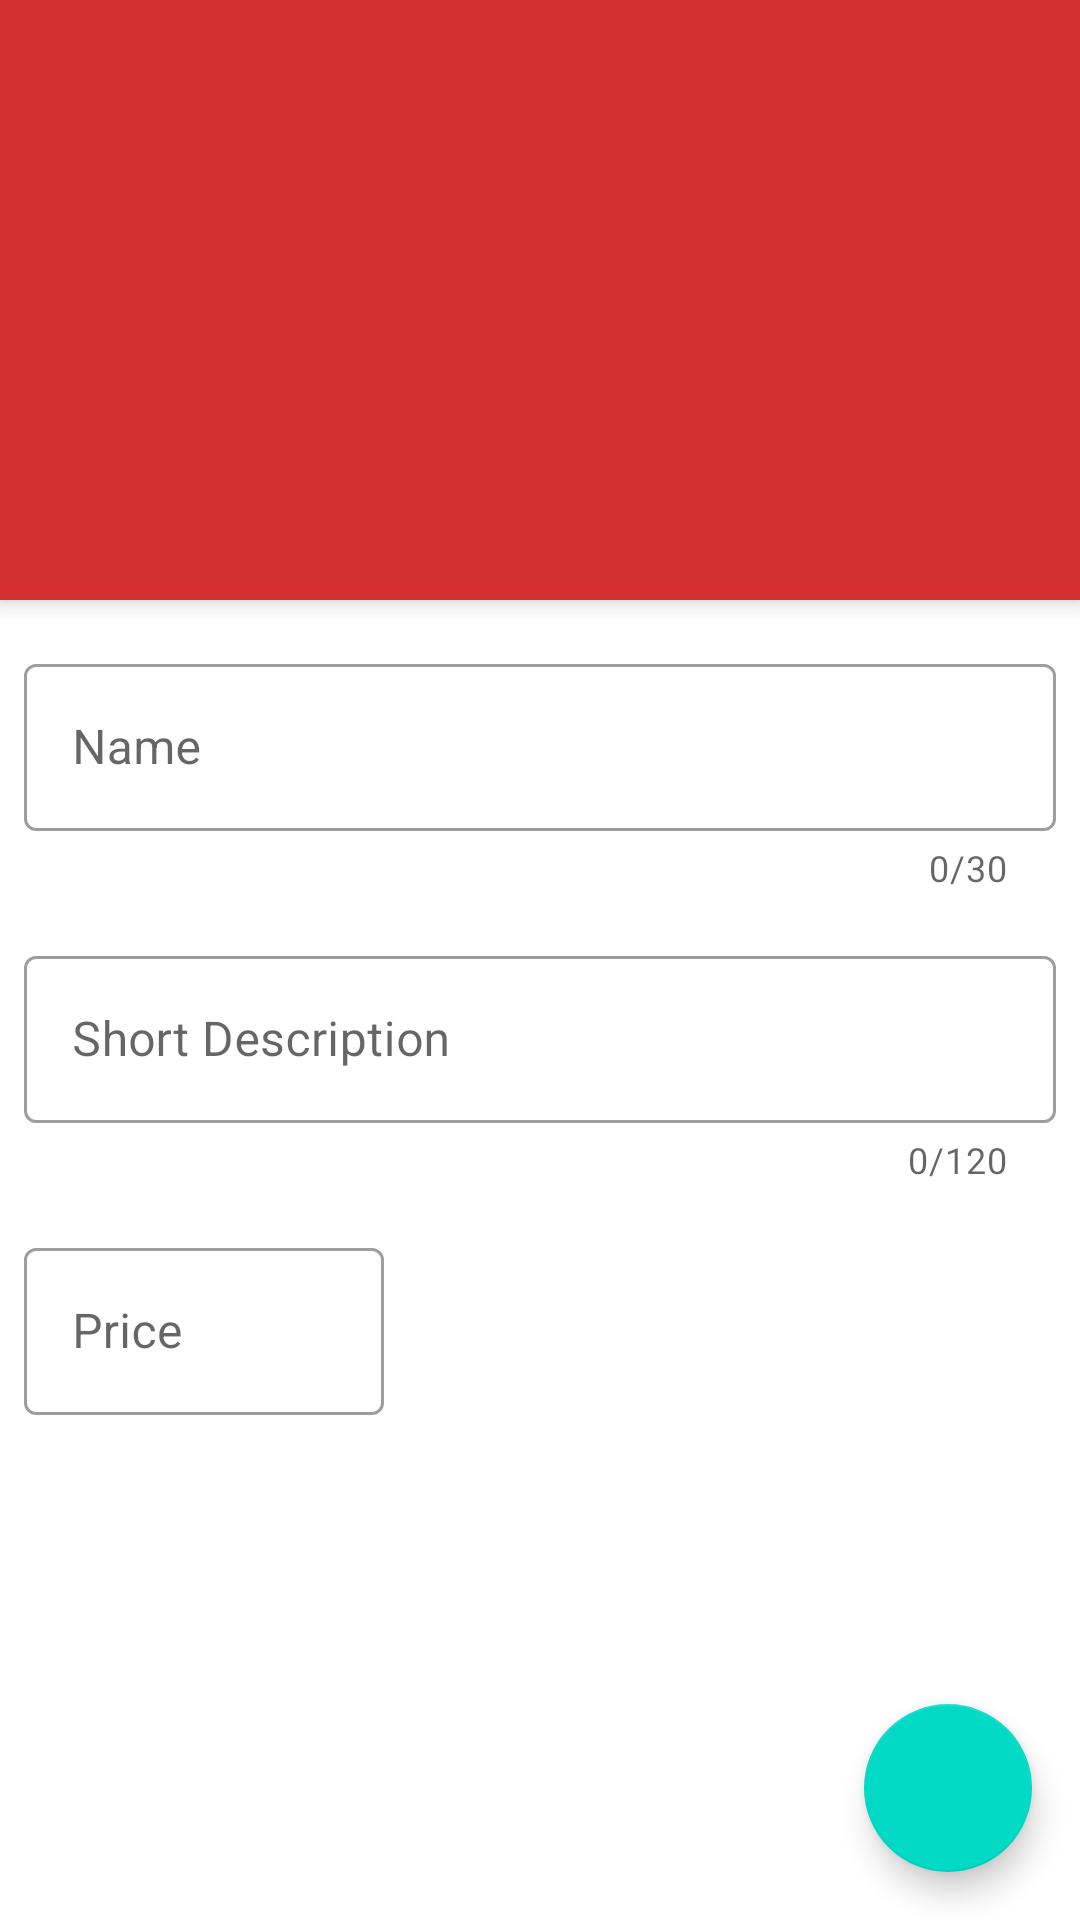

Android layout source for this screen:
<!-- AndroidManifest.xml: application theme AppTheme -->
<!-- res/layout/activity_edit_dish.xml -->
<?xml version="1.0" encoding="utf-8"?>
<androidx.coordinatorlayout.widget.CoordinatorLayout xmlns:android="http://schemas.android.com/apk/res/android"
    android:id="@+id/coordinatorLayout"
    xmlns:app="http://schemas.android.com/apk/res-auto"
    xmlns:tools="http://schemas.android.com/tools"
    android:layout_width="match_parent"
    android:layout_height="match_parent"
    tools:context=".EditDishActivity">

    <androidx.constraintlayout.widget.ConstraintLayout
        android:layout_width="match_parent"
        android:layout_height="match_parent">

        <com.google.android.material.textfield.TextInputLayout
            android:id="@+id/editDish"
            style="@style/Widget.MaterialComponents.TextInputLayout.OutlinedBox"
            android:layout_width="match_parent"
            android:layout_height="wrap_content"
            android:layout_marginStart="8dp"
            android:layout_marginTop="16dp"
            android:layout_marginEnd="8dp"
            android:hint="@string/hintName"
            app:counterEnabled="true"
            app:counterMaxLength="30"
            app:layout_constraintEnd_toEndOf="parent"
            app:layout_constraintStart_toStartOf="parent"
            app:layout_constraintTop_toBottomOf="@+id/toolbar">

            <com.google.android.material.textfield.TextInputEditText
                android:layout_width="match_parent"
                android:layout_height="wrap_content" />
        </com.google.android.material.textfield.TextInputLayout>

        <com.google.android.material.textfield.TextInputLayout
            android:id="@+id/editPrice"
            style="@style/Widget.MaterialComponents.TextInputLayout.OutlinedBox"
            android:layout_width="120dp"
            android:layout_height="wrap_content"
            android:layout_marginStart="8dp"
            android:layout_marginTop="16dp"
            android:hint="@string/hintPrice"
            app:layout_constraintStart_toStartOf="parent"
            app:layout_constraintTop_toBottomOf="@+id/editDescription">

            <com.google.android.material.textfield.TextInputEditText
                android:layout_width="match_parent"
                android:layout_height="wrap_content"
                android:drawableEnd="@drawable/baseline_euro_symbol_24"
                android:drawablePadding="8dp"
                android:inputType="number" />
        </com.google.android.material.textfield.TextInputLayout>

        <com.google.android.material.textfield.TextInputLayout
            android:id="@+id/editDescription"
            style="@style/Widget.MaterialComponents.TextInputLayout.OutlinedBox"
            android:layout_width="match_parent"
            android:layout_height="wrap_content"
            android:layout_marginStart="8dp"
            android:layout_marginTop="16dp"
            android:layout_marginEnd="8dp"
            android:hint="@string/hintDescription"
            app:counterEnabled="true"
            app:counterMaxLength="120"
            app:layout_constraintEnd_toEndOf="parent"
            app:layout_constraintStart_toStartOf="parent"
            app:layout_constraintTop_toBottomOf="@+id/editDish">

            <com.google.android.material.textfield.TextInputEditText
                android:layout_width="match_parent"
                android:layout_height="wrap_content" />
        </com.google.android.material.textfield.TextInputLayout>

        <androidx.appcompat.widget.Toolbar
            android:id="@+id/toolbar"
            android:layout_width="match_parent"
            android:layout_height="wrap_content"
            android:background="@color/colorPrimary"
            android:elevation="4dp"
            app:contentInsetStart="0dp"
            app:contentInsetLeft="0dp"
            android:theme="@style/ThemeOverlay.MaterialComponents.ActionBar"
            app:layout_constraintEnd_toEndOf="parent"
            app:layout_constraintStart_toStartOf="parent"
            app:layout_constraintTop_toTopOf="parent"
            app:popupTheme="@style/ThemeOverlay.MaterialComponents.Light">


            <androidx.constraintlayout.widget.ConstraintLayout
                android:layout_width="match_parent"
                android:layout_height="200dp">

                <ImageView
                    android:id="@+id/dishImage"
                    android:layout_width="150dp"
                    android:layout_height="150dp"
                    android:layout_marginStart="8dp"
                    android:layout_marginTop="32dp"
                    android:layout_marginEnd="8dp"
                    app:layout_constraintEnd_toEndOf="parent"
                    app:layout_constraintStart_toStartOf="parent"
                    app:layout_constraintTop_toTopOf="parent" />
            </androidx.constraintlayout.widget.ConstraintLayout>
        </androidx.appcompat.widget.Toolbar>

        <com.google.android.material.floatingactionbutton.FloatingActionButton
            android:id="@+id/floating_action_button"
            android:layout_width="wrap_content"
            android:layout_height="wrap_content"
            android:layout_marginStart="16dp"
            android:layout_marginTop="16dp"
            android:layout_marginEnd="16dp"
            android:layout_marginBottom="16dp"
            android:tint="@color/textColorPrimary"
            android:foregroundGravity="bottom"
            android:src="@drawable/baseline_add_24"
            app:layout_constraintBottom_toBottomOf="parent"
            app:layout_constraintEnd_toEndOf="parent" />

        <com.google.android.material.button.MaterialButton
            android:id="@+id/deleteButton"
            android:layout_width="wrap_content"
            android:layout_height="wrap_content"
            android:layout_marginStart="8dp"
            android:layout_marginTop="16dp"
            android:layout_marginEnd="8dp"
            android:backgroundTint="@color/colorPrimary"
            android:text="@string/deleteButton"
            android:textAppearance="@style/TextAppearance.MaterialComponents.Button"
            android:textColor="#FEFEFE"
            android:visibility="invisible"
            app:layout_constraintEnd_toEndOf="parent"
            app:layout_constraintStart_toStartOf="parent"
            app:layout_constraintTop_toBottomOf="@+id/editPrice" />

        <LinearLayout
            android:id="@+id/loadingView"
            android:layout_width="match_parent"
            android:layout_height="match_parent"
            android:background="#fefefe"
            android:orientation="vertical"
            android:visibility="gone">

            <TextView
                android:layout_width="wrap_content"
                android:layout_height="wrap_content"
                android:layout_marginTop="300dp"
                android:layout_gravity="center"
                android:textAppearance="@style/TextAppearance.MaterialComponents.Body1"
                android:text="@string/loadingMessage" />

        </LinearLayout>

    </androidx.constraintlayout.widget.ConstraintLayout>

</androidx.coordinatorlayout.widget.CoordinatorLayout>
<!-- resources referenced by this layout -->
<resources>
  <color name="colorPrimary">#d32f2f</color>
  <color name="textColorPrimary">#010101</color>
  <string name="deleteButton">delete</string>
  <string name="hintDescription">Short Description</string>
  <string name="hintName">Name</string>
  <string name="hintPrice">Price</string>
  <string name="loadingMessage">Just a moment</string>
  <style name="AppTheme" parent="Theme.MaterialComponents.Light.NoActionBar">
          
          <item name="colorPrimary">@color/colorPrimary</item>
          <item name="colorPrimaryDark">@color/colorPrimaryDark</item>
          <item name="colorAccent">@color/colorAccent</item>
          <item name="android:textColorPrimary">@color/textColorPrimary</item>
          <item name="android:textColorHint">@color/textColorPrimary</item>
          <item name="colorControlActivated">@color/textColorPrimary</item>
          <item name="colorControlNormal">@color/colorPrimaryDark</item>
  
  
      </style>
  <color name="colorPrimaryDark">#9a0007</color>
  <color name="colorAccent">#1976d2</color>
</resources>
